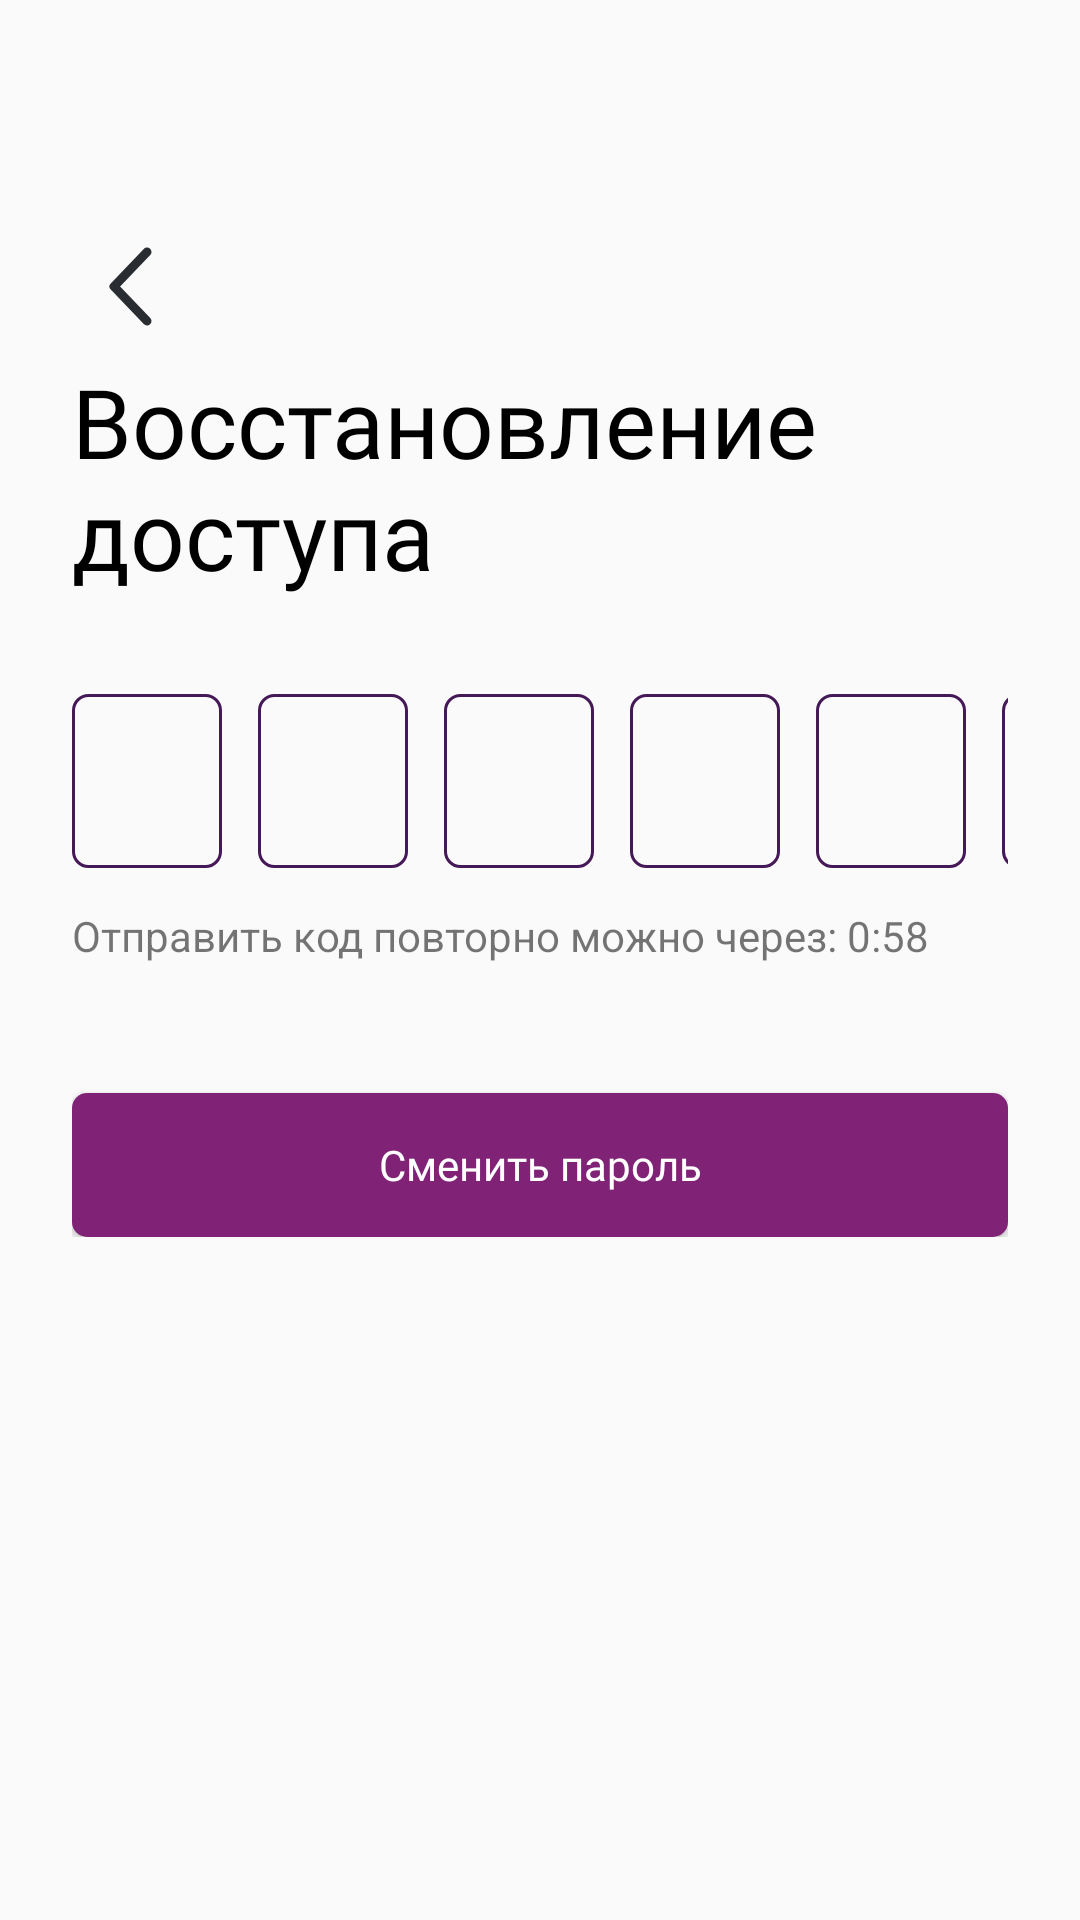

Here is an Android app screen rendered from its layout file. Give the layout XML and the strings, colors and styles it references.
<!-- AndroidManifest.xml: application theme Win -->
<!-- res/layout/activity_otp_verification.xml -->
<?xml version="1.0" encoding="utf-8"?>
<androidx.constraintlayout.widget.ConstraintLayout xmlns:android="http://schemas.android.com/apk/res/android"
    xmlns:app="http://schemas.android.com/apk/res-auto"
    xmlns:tools="http://schemas.android.com/tools"
    android:id="@+id/main"
    android:layout_width="match_parent"
    android:layout_height="match_parent"
    tools:context=".activities.OtpVerification">

    <LinearLayout
        android:layout_width="0dp"
        android:layout_height="wrap_content"
        android:layout_marginStart="24dp"
        android:layout_marginTop="72dp"
        android:layout_marginEnd="24dp"
        android:layout_marginBottom="1dp"
        android:orientation="vertical"
        app:layout_constraintBottom_toBottomOf="parent"
        app:layout_constraintEnd_toEndOf="parent"
        app:layout_constraintStart_toStartOf="parent"
        app:layout_constraintTop_toTopOf="parent"
        app:layout_constraintVertical_bias="0.0">

        <ImageButton
            android:id="@+id/back"
            android:layout_width="wrap_content"
            android:layout_height="wrap_content"
            android:backgroundTint="@color/transparent"
            app:srcCompat="@drawable/array" />

        <TextView
            android:id="@+id/textView"
            style="@style/title_auth"
            android:layout_width="wrap_content"
            android:layout_height="wrap_content"
            android:text="Восстановление доступа" />


        <LinearLayout
            android:layout_width="wrap_content"
            android:layout_height="wrap_content"
            android:layout_gravity="center"
            android:orientation="horizontal">

            <EditText
                android:id="@+id/n1"
                style="@style/edit_text"
                android:layout_width="50dp"
                android:layout_height="58dp"
                android:layout_marginRight="12dp"
                android:digits="0123456789"
                android:ems="10"
                android:inputType="number" />

            <EditText
                android:id="@+id/n2"
                style="@style/edit_text"
                android:layout_width="50dp"
                android:layout_height="58dp"
                android:layout_marginRight="12dp"
                android:digits="0123456789"
                android:ems="10"
                android:inputType="number" />

            <EditText
                android:id="@+id/n3"
                style="@style/edit_text"
                android:layout_width="50dp"
                android:layout_height="58dp"
                android:layout_marginRight="12dp"
                android:digits="0123456789"
                android:ems="10"
                android:inputType="number" />

            <EditText
                android:id="@+id/n4"
                style="@style/edit_text"
                android:layout_width="50dp"
                android:layout_height="58dp"
                android:layout_marginRight="12dp"
                android:digits="0123456789"
                android:ems="10"
                android:inputType="number" />

            <EditText
                android:id="@+id/n5"
                style="@style/edit_text"
                android:layout_width="50dp"
                android:layout_height="58dp"
                android:layout_marginRight="12dp"
                android:digits="0123456789"
                android:ems="10"
                android:inputType="number" />

            <EditText
                android:id="@+id/n6"
                style="@style/edit_text"
                android:layout_width="50dp"
                android:layout_height="58dp"
                android:digits="0123456789"
                android:ems="10"
                android:inputType="number" />
        </LinearLayout>

        <TextView
            android:id="@+id/reset_again"
            android:layout_width="match_parent"
            android:layout_height="wrap_content"
            android:layout_marginTop="13dp"
            android:layout_marginBottom="43dp"
            android:text="Отправить код повторно можно через: 0:58" />

        <Button
            style="@style/button"
            android:id="@+id/otp_btn"
            android:layout_width="match_parent"
            android:layout_height="wrap_content"
            android:text="Сменить пароль" />
    </LinearLayout>
</androidx.constraintlayout.widget.ConstraintLayout>
<!-- resources referenced by this layout -->
<resources>
  <color name="transparent">#00FFFFFF</color>
  <!-- drawable array (drawable) -->
  <vector xmlns:android="http://schemas.android.com/apk/res/android"
      android:width="15dp"
      android:height="27dp"
      android:viewportWidth="15"
      android:viewportHeight="27">
    <path
        android:pathData="M13,2L2,13.5L13,25"
        android:strokeLineJoin="round"
        android:strokeWidth="3"
        android:fillColor="#00000000"
        android:strokeColor="#292D32"
        android:strokeLineCap="round"/>
  </vector>
  <style name="button">
          <item name="android:background">@drawable/button_custom</item>
          <item name="fontFamily">@font/roboto_medium</item>
          <item name="android:textColor">@color/white</item>
          <item name="android:textSize">14sp</item>
          <item name="android:textAllCaps">false</item>
          <item name="android:layout_height">40dp</item>
      </style>
  <style name="edit_text">
          <item name="android:padding">12dp</item>
          <item name="android:layout_height">50dp</item>
          <item name="android:background">@drawable/edit_text_custom</item>
          <item name="android:textColor">@color/dark_purple</item>
          <item name="android:textColorHint">@color/hint_purple</item>
      </style>
  <style name="title_auth">
          <item name="android:fontFamily">@font/bank_gothic</item>
          <item name="android:textColor">@color/black</item>
          <item name="android:textSize">32sp</item>
          <item name="android:layout_marginBottom">32dp</item>
      </style>
  <style name="Win" parent="Theme.AppCompat.Light.NoActionBar">
          <item name="colorPrimary">@color/btn_color</item>
          <item name="colorPrimaryDark">@color/white</item>
          <item name="android:windowLightStatusBar">true</item>
          <item name="colorAccent">@color/dark_purple</item>
          <item name="android:navigationBarColor">#00FFFFFF</item>
          <item name="android:windowLightNavigationBar" tools:ignore="NewApi">true</item>
      </style>
  <!-- drawable button_custom (drawable) -->
  <?xml version="1.0" encoding="utf-8"?>
  <selector xmlns:android="http://schemas.android.com/apk/res/android">
  
      <item>
          <shape android:shape="rectangle">
              <solid android:color="@color/btn_color"/>
              <corners android:radius="5dp"/>
          </shape>
      </item>
  </selector>
  <color name="white">#FFFFFFFF</color>
  <!-- drawable edit_text_custom (drawable) -->
  <?xml version="1.0" encoding="utf-8"?>
  <selector xmlns:android="http://schemas.android.com/apk/res/android">
      <item>
          <shape android:shape="rectangle">
              <corners android:radius="5dp"/>
              <stroke android:color="@color/dark_purple" android:width="1dp"/>
          </shape>
      </item>
  </selector>
  <color name="dark_purple">#451858</color>
  <color name="hint_purple">#745282</color>
  <color name="black">#FF000000</color>
  <color name="btn_color">#802377</color>
</resources>
